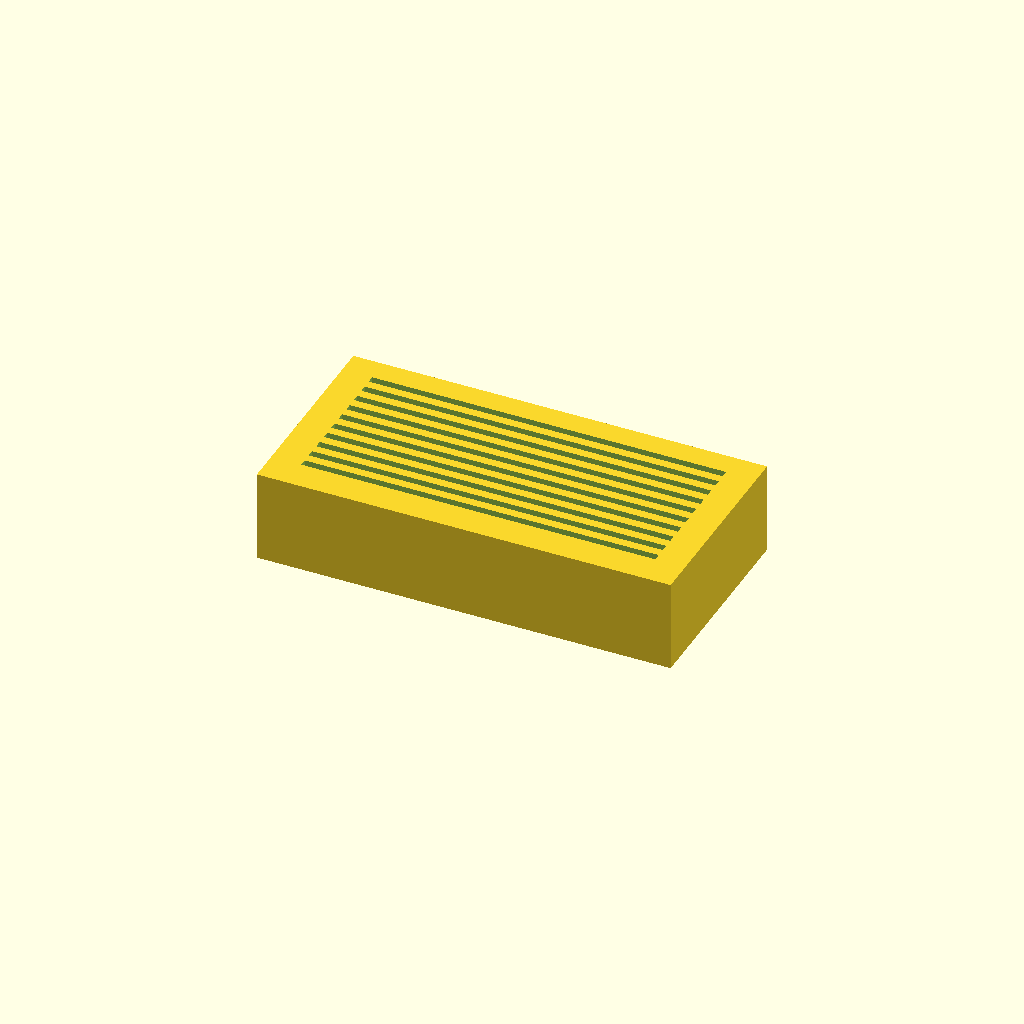
Cell 1: the model at its default parameters.
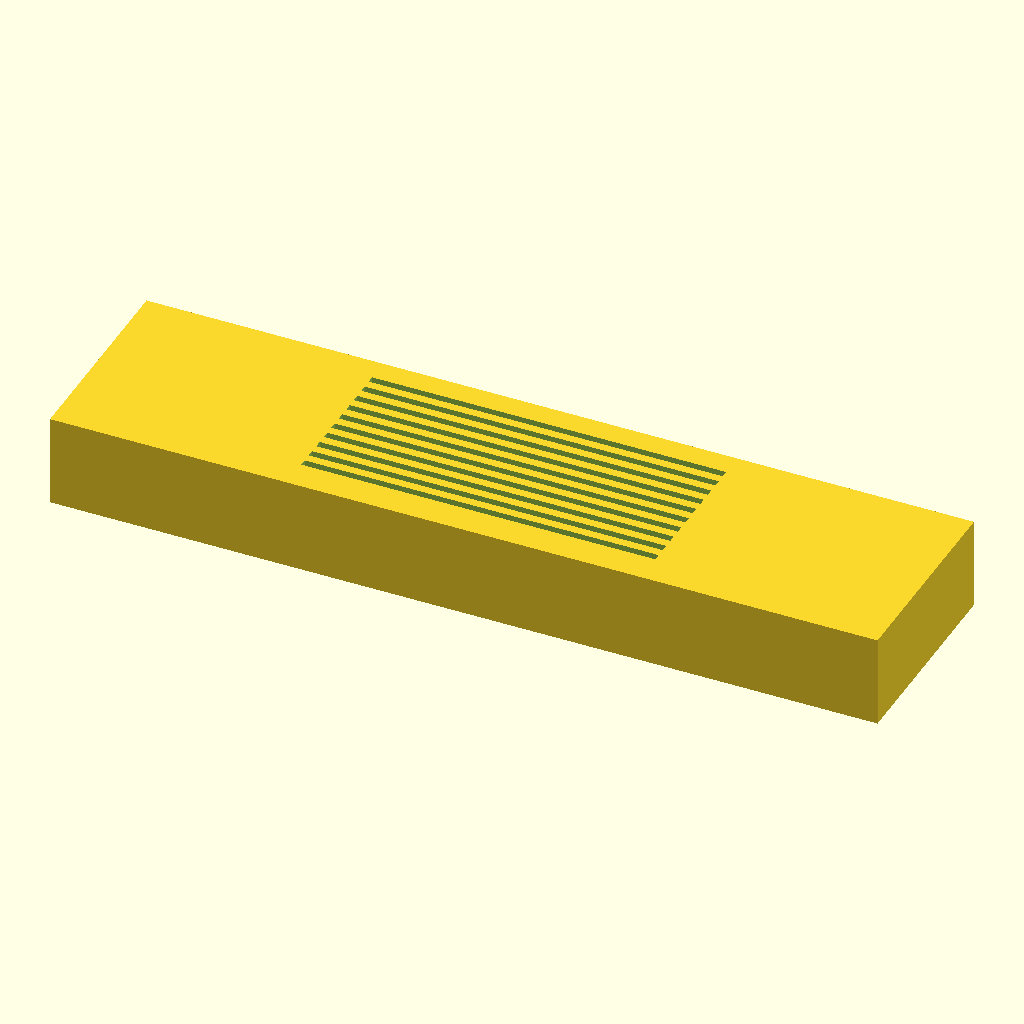
Cell 2 — base_length set to 180, the other parameters unchanged.
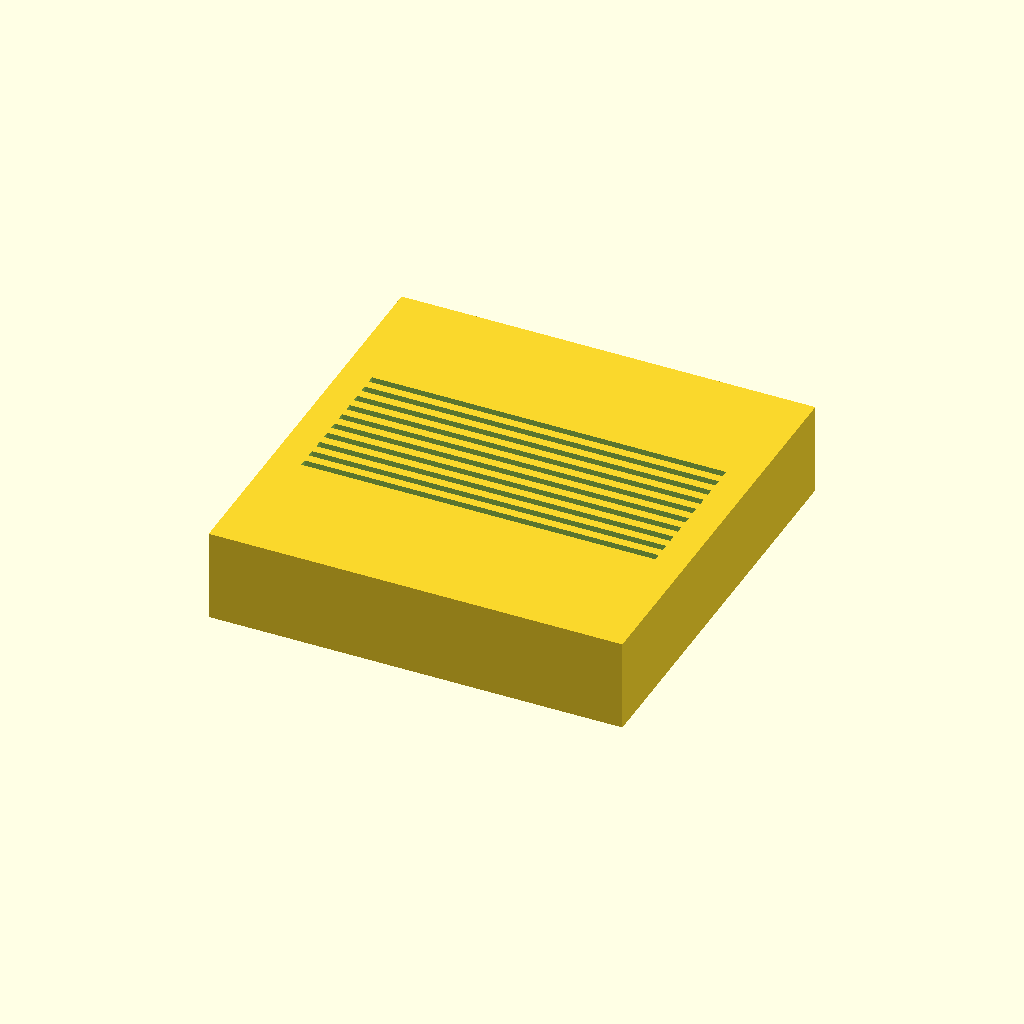
Cell 3: the same model with base_width = 90.
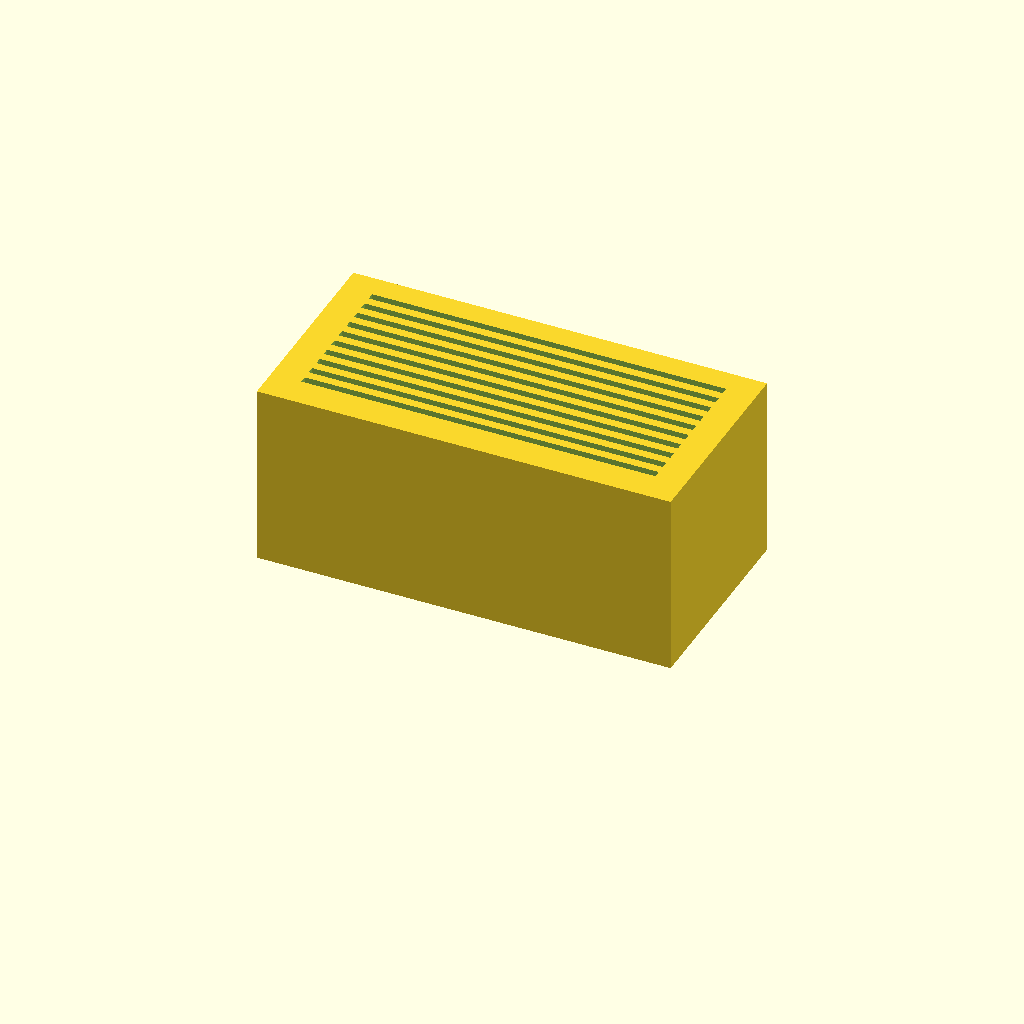
Cell 4: base_height = 40 (everything else at default).
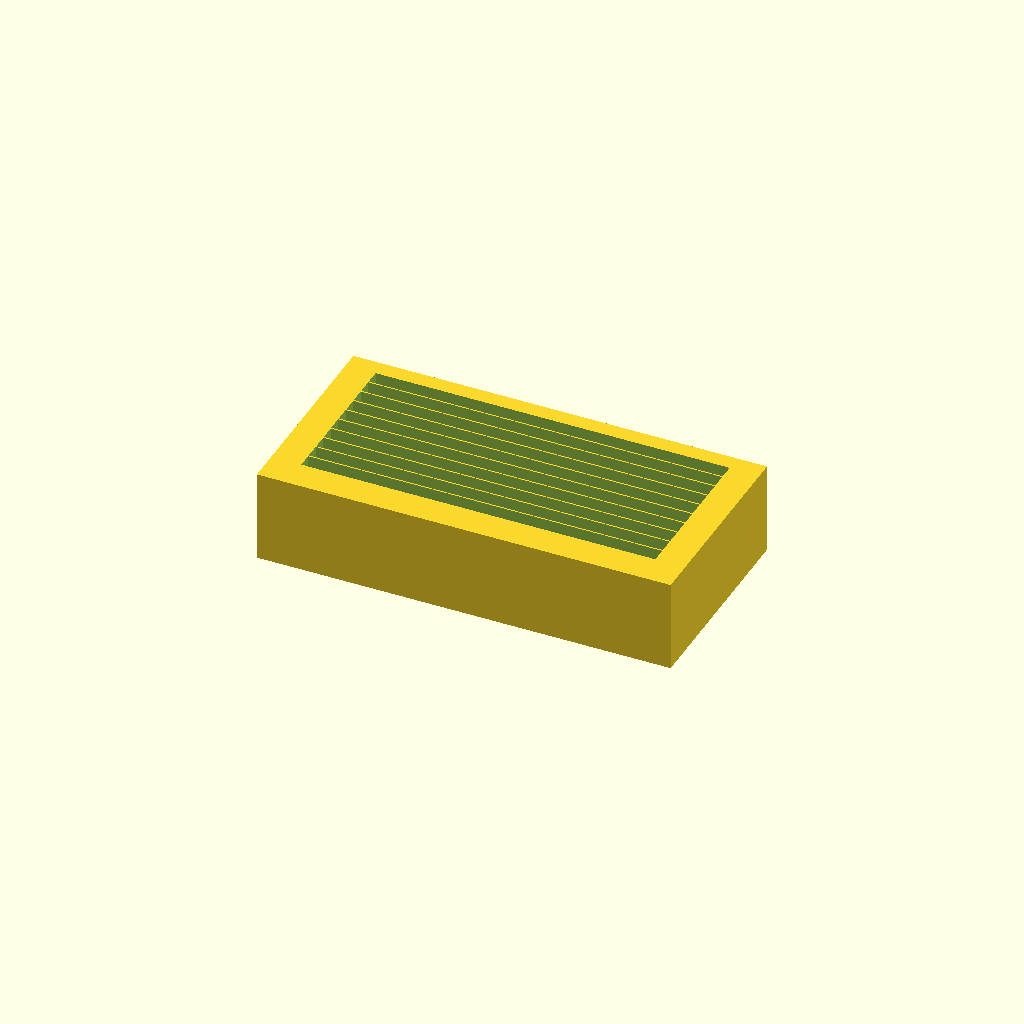
Cell 5: slot_width = 3.2 (everything else at default).
All cells are drawn from one camera (rotation 55°, 0°, 25°, orthographic, colour scheme Cornfield), so only the parameter changes between them.
The OpenSCAD source (bench/results/main-tiiny/code/tiiny_Qwen_Qwen3.6-27B/slide_drying_rack_s2_a0.scad):
// Drying Rack for 10 Microscope Slides
// Dimensions measured with calipers

// Base block dimensions
base_length = 90;   // X
base_width  = 45;   // Y
base_height = 20;   // Z

// Slot dimensions
slot_length = 77;   // X
slot_width  = 1.6;  // Y
slot_depth  = 10;   // Z

// Slot arrangement
num_slots = 10;
slot_spacing = 3.5; // centre-to-centre in Y

// Rendering quality
$fn = 64;

// Calculate total width of the slot group
total_slot_group_width = (num_slots - 1) * slot_spacing;

// Start Y position so the group is centred on the block
start_y = -total_slot_group_width / 2;

// Build the solid base
difference() {
    // Main block, centred on origin in X and Y, sitting on z=0
    translate([-base_length/2, -base_width/2, 0])
        cube([base_length, base_width, base_height]);

    // Cut out the 10 slots
    for (i = [0 : num_slots - 1]) {
        y_pos = start_y + i * slot_spacing;
        
        // Slot extends slightly past the block in X to ensure clean cut
        translate([
            -slot_length/2, 
            y_pos, 
            base_height - slot_depth - 0.01 // extend 0.01mm past the bottom of the cut
        ])
        cube([
            slot_length + 0.02, // extend 0.01mm past each side in X
            slot_width, 
            slot_depth + 0.02   // extend 0.01mm past the top and bottom
        ]);
    }
}
Customizer parameters (derived from the source; name, type, default, range or options):
base_length: number, default 90
base_width: number, default 45
base_height: number, default 20
slot_length: number, default 77
slot_width: number, default 1.6
slot_depth: number, default 10
num_slots: number, default 10
slot_spacing: number, default 3.5
